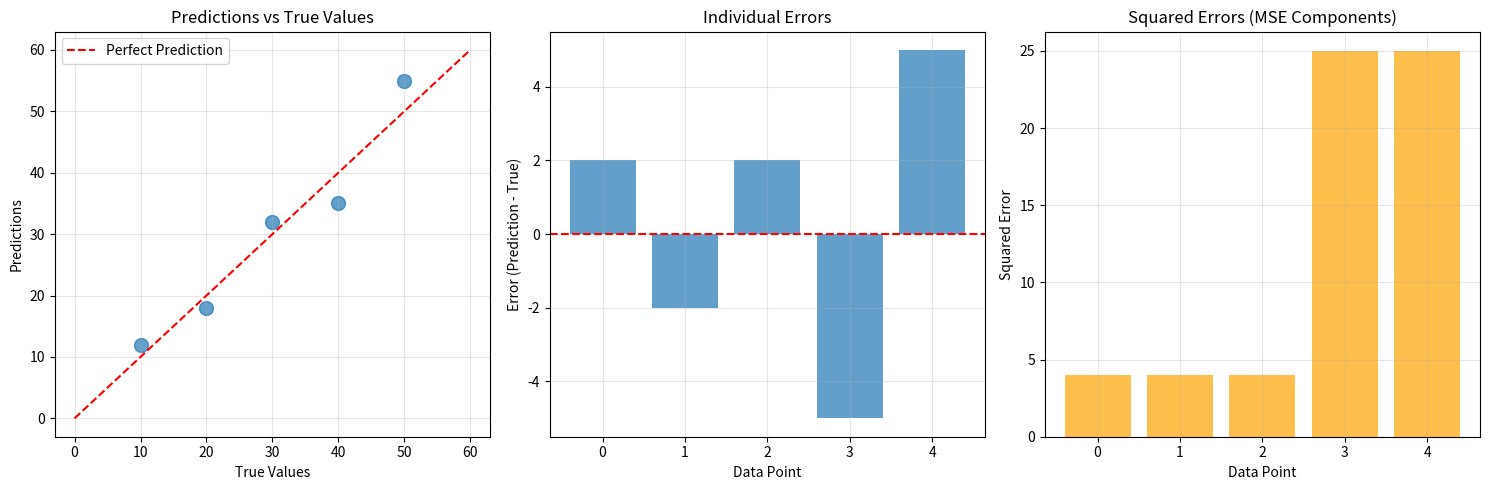

Source code (Python):
"""
Mean Squared Error (MSE) Properties Demonstration

This module demonstrates the properties of MSE loss function and compares it with
other loss functions like Mean Absolute Error (MAE).
"""

import numpy as np
import matplotlib.pyplot as plt


def demonstrate_mse_properties():
    """Demonstrate the properties of MSE loss"""
    
    # Generate sample data
    np.random.seed(42)
    true_values = np.array([10, 20, 30, 40, 50])
    predictions = np.array([12, 18, 32, 35, 55])  # Some predictions are off
    
    # Calculate different loss functions
    mse_loss = np.mean((predictions - true_values)**2)
    mae_loss = np.mean(np.abs(predictions - true_values))
    
    print(f"True values: {true_values}")
    print(f"Predictions: {predictions}")
    print(f"Errors: {predictions - true_values}")
    print(f"MSE Loss: {mse_loss:.2f}")
    print(f"MAE Loss: {mae_loss:.2f}")
    
    # Show how different errors contribute
    errors = predictions - true_values
    squared_errors = errors**2
    abs_errors = np.abs(errors)
    
    print(f"\nError Analysis:")
    print(f"Error\t\tSquared Error\tAbs Error")
    print("-" * 40)
    for i in range(len(errors)):
        print(f"{errors[i]:6.1f}\t\t{squared_errors[i]:8.1f}\t\t{abs_errors[i]:8.1f}")
    
    # Visualization
    plt.figure(figsize=(15, 5))
    
    plt.subplot(1, 3, 1)
    plt.scatter(true_values, predictions, alpha=0.7, s=100)
    plt.plot([0, 60], [0, 60], 'r--', label='Perfect Prediction')
    plt.xlabel('True Values')
    plt.ylabel('Predictions')
    plt.title('Predictions vs True Values')
    plt.legend()
    plt.grid(True, alpha=0.3)
    
    plt.subplot(1, 3, 2)
    plt.bar(range(len(errors)), errors, alpha=0.7)
    plt.axhline(y=0, color='red', linestyle='--')
    plt.xlabel('Data Point')
    plt.ylabel('Error (Prediction - True)')
    plt.title('Individual Errors')
    plt.grid(True, alpha=0.3)
    
    plt.subplot(1, 3, 3)
    plt.bar(range(len(errors)), squared_errors, alpha=0.7, color='orange')
    plt.xlabel('Data Point')
    plt.ylabel('Squared Error')
    plt.title('Squared Errors (MSE Components)')
    plt.grid(True, alpha=0.3)
    
    plt.tight_layout()
    plt.show()
    
    return mse_loss, mae_loss


if __name__ == "__main__":
    mse_demo, mae_demo = demonstrate_mse_properties()
